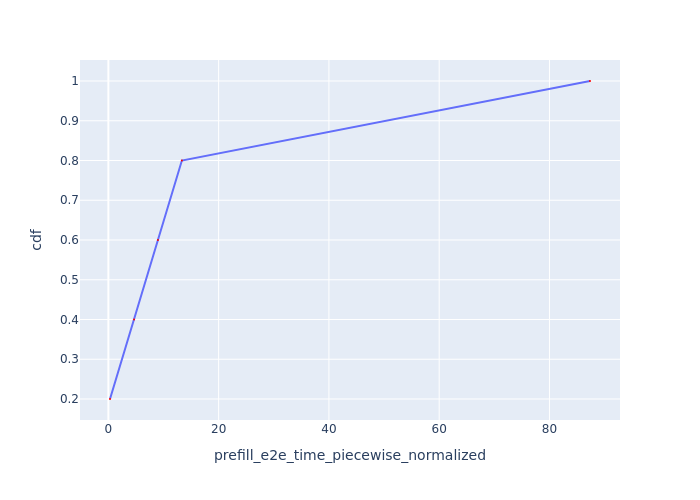

Values plotted in this chart, from the file beside it:
Request Id, prefill_e2e_time_piecewise_normalized, cdf
0_0, 0.2951, 0.2
0_1, 4.659, 0.4
0_2, 8.99, 0.6
0_3, 13.33, 0.8
0_4, 87.35, 1.0
